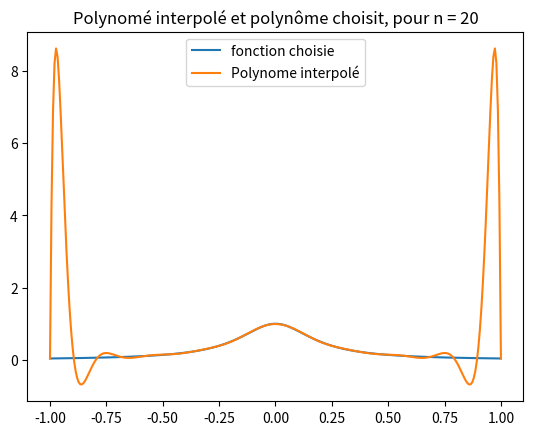
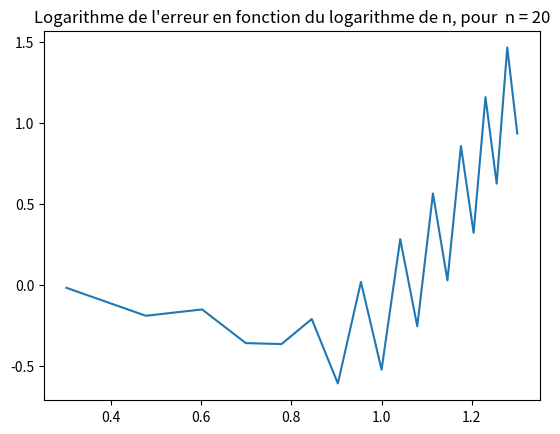

Reproduce these figures in Python, in order.
import numpy as np
import matplotlib.pyplot as plt
import math


n = 20 #Définition d'un nombre de point n
points_x = np.linspace(-1,1,n)  #Définition d'un nombre équidistants de points n dans l'interval -1,1
points_y = [1/(1+25*i**2) for i in points_x]
    
def li_Lagrange(points_x, points_y):
    li = []  #Définition d'une liste qui contiendra tous les polynômes "li" de Lagrange
    Polynome_Interpolé = [] #Définition d'une variable qui contiendra le polynôme interpolé
    X = np.linspace(-1, 1, 300) #Definition d'un axe des abscisses
    Y = [1/(1+25*x**2) for x in X] #Definition d'un axe des ordonnées
    #Evaluation du polnyome interpollé en tous les X de l'axe des abscisses
    for x in X: 
        P_évalué = 0
        for j in range(len(points_x)):
            li = 1
            for i in range(len(points_x)):
                if i != j:
                    li *= (x - points_x[i]) / (points_x[j] - points_x[i])
            P_évalué += points_y[j] * li
        Polynome_Interpolé.append(P_évalué)
    
    #Retourne le polynome interpolé, l'axe des ordonnées et l'axe des abscisses de telle sorte à éviter le redondance de code dans la fonction affichage
    return Polynome_Interpolé, Y, X

#Fonction qui gère l'affichage
def affichage(points_x, points_y):
    resultat = li_Lagrange(points_x, points_y)
    plt.plot(resultat[2], resultat[1], label="fonction choisie")
    plt.plot(resultat[2], resultat[0], label="Polynome interpolé")
    plt.title(f"Polynomé interpolé et polynôme choisit, pour n = {n}")
    plt.legend()
    plt.show()

#Fonction qui gère le calcul de l'erreur
def erreur(n):
    n_valeur = [i for i in range(2,n+1)]
    log_erreur = []
    log_n = []
    for n in n_valeur:
        points_x = np.linspace(-1,1,n) 
        points_y = [1/(1+25*i**2) for i in points_x]
        resultat = li_Lagrange(points_x, points_y)
        Polynome = np.array(resultat[0])
        Fonction = np.array(resultat[1])
        erreur = np.max(np.abs(Fonction - Polynome))
        log_erreur.append(np.log10(erreur))
        log_n.append(np.log10(n))
    plt.plot(log_n, log_erreur)
    plt.title(f"Logarithme de l'erreur en fonction du logarithme de n, pour  n = {n}")
    plt.show()

affichage(points_x, points_y)
erreur(n)
